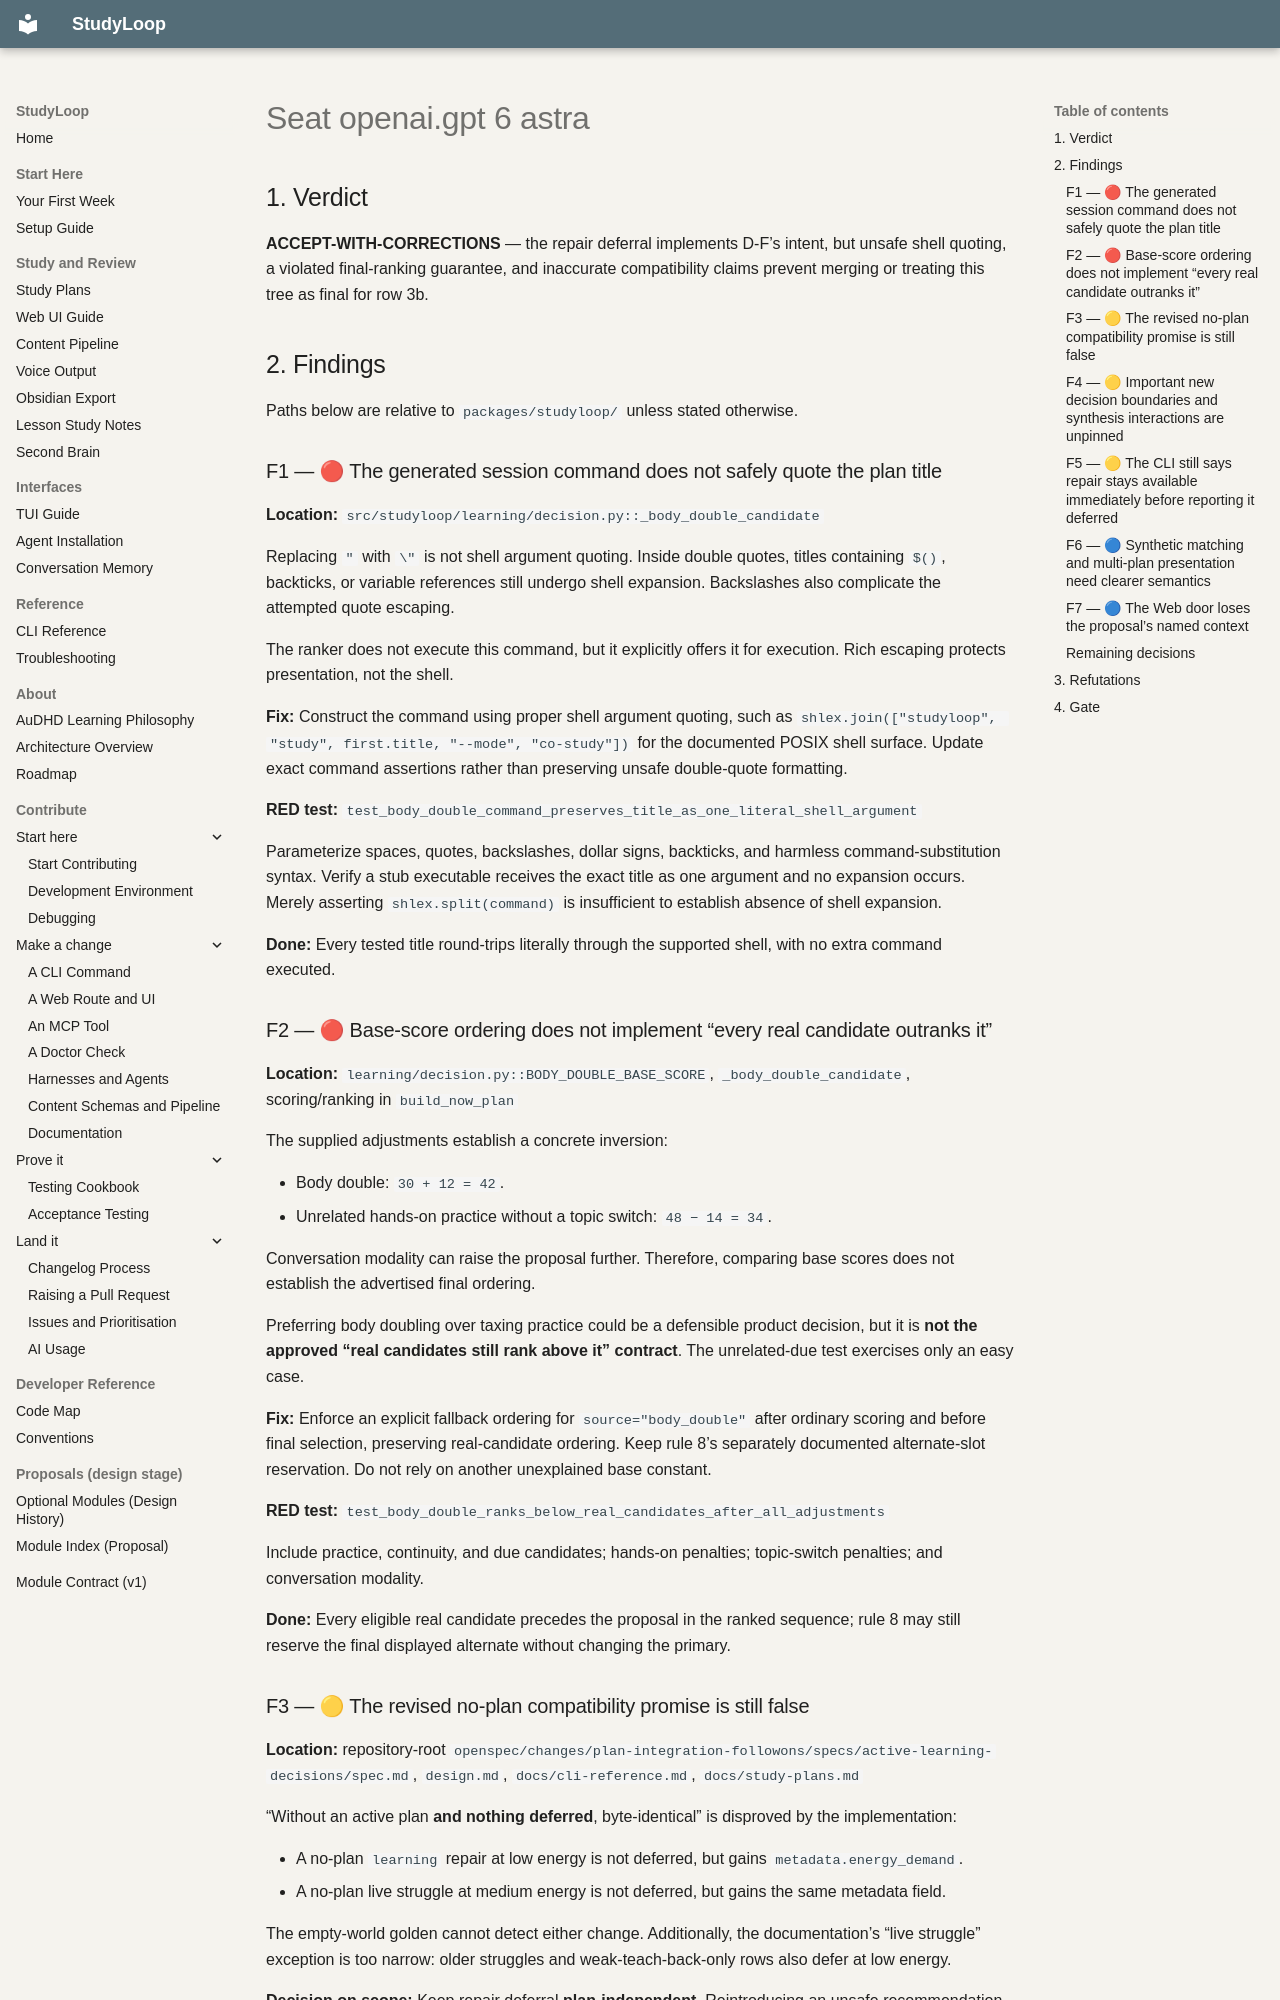

repository: NetDevAutomate/StudyLoop · page: architecture/plan-integration/council/review7/seat-openai.gpt-6-astra/index.html · generator: mkdocs

## 1. Verdict

**ACCEPT-WITH-CORRECTIONS** — the repair deferral implements D-F’s intent, but unsafe shell quoting, a violated final-ranking guarantee, and inaccurate compatibility claims prevent merging or treating this tree as final for row 3b.

## 2. Findings

Paths below are relative to `packages/studyloop/` unless stated otherwise.

### F1 — 🔴 The generated session command does not safely quote the plan title

**Location:** `src/studyloop/learning/decision.py::_body_double_candidate`

Replacing `"` with `\"` is not shell argument quoting. Inside double quotes, titles containing `$()`, backticks, or variable references still undergo shell expansion. Backslashes also complicate the attempted quote escaping.

The ranker does not execute this command, but it explicitly offers it for execution. Rich escaping protects presentation, not the shell.

**Fix:** Construct the command using proper shell argument quoting, such as `shlex.join(["studyloop", "study", first.title, "--mode", "co-study"])` for the documented POSIX shell surface. Update exact command assertions rather than preserving unsafe double-quote formatting.

**RED test:** `test_body_double_command_preserves_title_as_one_literal_shell_argument`

Parameterize spaces, quotes, backslashes, dollar signs, backticks, and harmless command-substitution syntax. Verify a stub executable receives the exact title as one argument and no expansion occurs. Merely asserting `shlex.split(command)` is insufficient to establish absence of shell expansion.

**Done:** Every tested title round-trips literally through the supported shell, with no extra command executed.

### F2 — 🔴 Base-score ordering does not implement “every real candidate outranks it”

**Location:** `learning/decision.py::BODY_DOUBLE_BASE_SCORE`, `_body_double_candidate`, scoring/ranking in `build_now_plan`

The supplied adjustments establish a concrete inversion:

- Body double: `30 + 12 = 42`.
- Unrelated hands-on practice without a topic switch: `48 − 14 = 34`.

Conversation modality can raise the proposal further. Therefore, comparing base scores does not establish the advertised final ordering.

Preferring body doubling over taxing practice could be a defensible product decision, but it is **not the approved “real candidates still rank above it” contract**. The unrelated-due test exercises only an easy case.

**Fix:** Enforce an explicit fallback ordering for `source="body_double"` after ordinary scoring and before final selection, preserving real-candidate ordering. Keep rule 8’s separately documented alternate-slot reservation. Do not rely on another unexplained base constant.

**RED test:** `test_body_double_ranks_below_real_candidates_after_all_adjustments`

Include practice, continuity, and due candidates; hands-on penalties; topic-switch penalties; and conversation modality.

**Done:** Every eligible real candidate precedes the proposal in the ranked sequence; rule 8 may still reserve the final displayed alternate without changing the primary.
